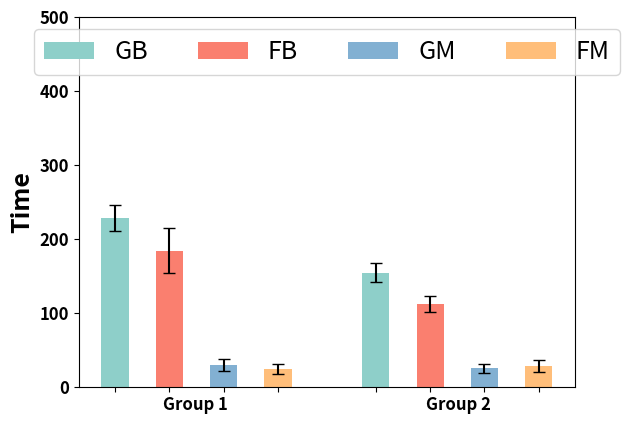

Recreate this plot in Python.
import matplotlib.pyplot as plt
import numpy as np

# Original data
y_score = [227.77, 183.69, 28.91,  23.24, 154.21, 111.55, 24.79,  27.75]
y = [0, 100, 200, 300, 400, 500]
errs_lower = [17.9, 30.5, 8,  6.715, 13.3, 10.5, 6,  8.4]
errs_upper = [17.9, 30.5, 8,  6.715, 13.3, 10.5, 6,  8.4]


# x_label = ["GM", "GB", "FM", "FB", "GM", "GB", "FM", "FB"]
x_label = ["", "", "", "", "", "", "", ""]
title_str = 'Averaged Rating of Four Photography Models'
colors = ['#8ECFC9', '#FA7F6F', '#82B0D2', '#FFBE7A', '#8ECFC9', '#FA7F6F', '#82B0D2', '#FFBE7A'] 
width_x = 0.5 

# Grouping data
group1_indices = [0, 1, 2, 3]
group2_indices = [4, 5, 6, 7]
x_group1 = np.arange(len(group1_indices))
x_group2 = np.arange(len(group2_indices)) + len(group1_indices) + 0.8  # Increase the distance between groups

fig = plt.figure()
ax = fig.add_subplot(1,1,1)

errs_1 = [[errs_lower[0], errs_lower[1], errs_lower[2], errs_lower[3]], [errs_upper[0], errs_upper[1], errs_upper[2], errs_upper[3]]]
errs_2 = [[errs_lower[4], errs_lower[5], errs_lower[6], errs_lower[7]], [errs_upper[4], errs_upper[5], errs_upper[6], errs_upper[7]]]

# Plotting bars for each group
# bars_group1 = ax.bar(x_group1, [y_score[i] for i in group1_indices], capsize=4, color=[colors[i] for i in group1_indices], width=width_x, label='Group 1')
# bars_group2 = ax.bar(x_group2, [y_score[i] for i in group2_indices], capsize=4, color=[colors[i] for i in group2_indices], width=width_x)

bars_group1 = ax.bar(x_group1, [y_score[i] for i in group1_indices], yerr=errs_1, capsize=4, color=[colors[i] for i in group1_indices], width=width_x, label='Group 1')
bars_group2 = ax.bar(x_group2, [y_score[i] for i in group2_indices], yerr=errs_2, capsize=4, color=[colors[i] for i in group2_indices], width=width_x)

# Set x-axis ticks and labels
ax.set_xticks(np.concatenate([x_group1, x_group2]))
ax.set_xticklabels([x_label[i] for i in group1_indices + group2_indices], fontdict={'fontsize': 12, 'fontweight': 'bold', 'color': 'black'})

# Set y-axis label and ticks
ax.set_ylabel('Time', fontdict={'fontsize': 18, 'fontweight': 'bold', 'color': 'black'})
plt.ylim(0, 120)
ax.set_yticks(y)
ax.set_yticklabels([str(val) for val in y], fontdict={'fontsize': 12, 'fontweight': 'bold', 'color': 'black'})

# Set legend
legend_labels = ['GB', 'FB', 'GM', 'FM']

ax.legend(handles=[bars_group1[0], bars_group1[1], bars_group1[2], bars_group1[3],
                   bars_group2[0], bars_group2[1], bars_group2[2], bars_group2[3]],
          labels=legend_labels, loc='upper center', bbox_to_anchor=(0.5, 1), ncol=len(legend_labels), fontsize=18)

ax.text(0.235, -0.05, 'Group 1', horizontalalignment='center', verticalalignment='center', transform=ax.transAxes, color='black', fontsize=12, fontweight='bold')
ax.text(0.765, -0.05, 'Group 2', horizontalalignment='center', verticalalignment='center', transform=ax.transAxes, color='black', fontsize=12, fontweight='bold')
# Set title
# plt.title(title_str, fontsize=14, fontweight='bold')

plt.show()
